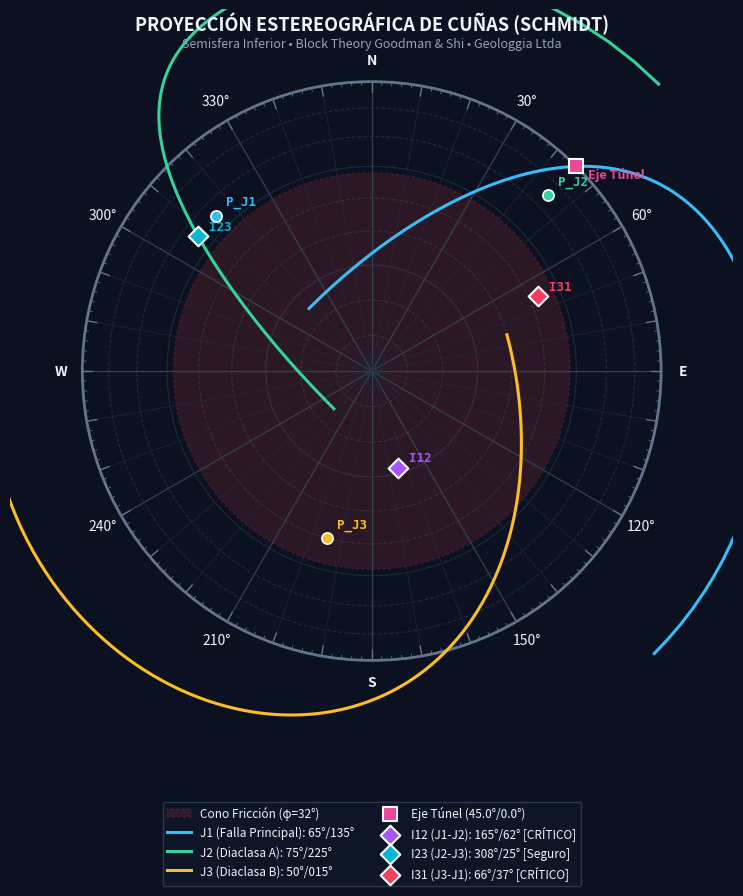

Write the Python code that produced this figure.
#!/usr/bin/env python3
"""
🏔️ GeoWedge 3D Pro - Generador Profesional de Red Estereográfica (Stereonet)
=============================================================================
Genera un estereograma geomecánico de alta resolución (DPI 300) estilo
Rocscience Dips / Allmendinger Stereonet usando Matplotlib.

Proyección: Schmidt Equal-Area (Lambert Azimuthal Lower Hemisphere)
Calcula: Polos, Grandes Círculos, Cono de Fricción (phi), Líneas de Intersección Diedras.

Uso:
    python generate_stereonet.py --output stereonet_hd.png
"""

import os
import argparse
import numpy as np
import matplotlib
matplotlib.use('Agg')
import matplotlib.pyplot as plt
from matplotlib.patches import Circle, Polygon


def to_rad(deg):
    return np.radians(deg)


def to_deg(rad):
    return np.degrees(rad)


def project_schmidt(trend_deg, plunge_deg, R=1.0):
    """Proyección de igual área de Schmidt (Lambert Azimuthal Lower Hemisphere)."""
    t_rad = to_rad(trend_deg)
    p_rad = to_rad(plunge_deg)
    # Radio en proyección Schmidt: r = sqrt(2) * R * sin((90 - plunge) / 2)
    r = np.sqrt(2.0) * R * np.sin((np.pi / 2.0 - p_rad) / 2.0)
    x = r * np.sin(t_rad)
    y = r * np.cos(t_rad)
    return x, y


def project_pole(dip_deg, dipdir_deg, R=1.0):
    """Calcula el polo de un plano geológico (Dip, DipDir)."""
    pole_trend = (dipdir_deg + 180.0) % 360.0
    pole_plunge = 90.0 - dip_deg
    return project_schmidt(pole_trend, pole_plunge, R)


def calculate_great_circle(dip_deg, dipdir_deg, R=1.0, num_pts=150):
    """Calcula los puntos del Gran Círculo (traza del plano en semiesfera inferior)."""
    if dip_deg <= 0 or dip_deg >= 90:
        return np.array([]), np.array([])

    strike = (dipdir_deg - 90.0) % 360.0
    rad_strike = to_rad(strike)
    rad_dip = to_rad(dip_deg)

    alphas = np.linspace(-np.pi / 2.0, np.pi / 2.0, num_pts)
    x_pts = []
    y_pts = []

    for alpha in alphas:
        # Coordenadas locales en el plano
        xl = np.cos(alpha)
        yl = np.sin(alpha) * np.cos(rad_dip)
        zl = -np.sin(alpha) * np.sin(rad_dip)  # Hacia abajo

        # Rotar por el rumbo (strike)
        gx = xl * np.cos(rad_strike) - yl * np.sin(rad_strike)
        gy = xl * np.sin(rad_strike) + yl * np.cos(rad_strike)

        r3d = np.hypot(gx, gy)
        theta = np.arctan2(gx, gy)
        plunge = np.arctan2(-zl, r3d)

        r_proj = np.sqrt(2.0) * R * np.sin((np.pi / 2.0 - plunge) / 2.0)
        px = r_proj * np.sin(theta)
        py = r_proj * np.cos(theta)
        x_pts.append(px)
        y_pts.append(py)

    return np.array(x_pts), np.array(y_pts)


def plane_normal(dip, dipdir):
    rd = to_rad(dip)
    rdir = to_rad(dipdir)
    return np.array([
        np.sin(rd) * np.sin(rdir),
        np.sin(rd) * np.cos(rdir),
        np.cos(rd)
    ])


def intersect_planes(dip1, dir1, dip2, dir2):
    n1 = plane_normal(dip1, dir1)
    n2 = plane_normal(dip2, dir2)
    line = np.cross(n1, n2)
    mag = np.linalg.norm(line)
    if mag < 1e-6:
        return None
    line = line / mag
    if line[2] > 0:
        line = -line
    plunge = to_deg(np.arcsin(-line[2]))
    trend = to_deg(np.arctan2(line[0], line[1])) % 360.0
    return trend, plunge


def plot_stereonet(j1=(65, 135), j2=(75, 225), j3=(50, 15),
                   tunnel_axis=(45, 0), friction=32.0, output_path="stereonet_hd.png", dark_mode=True):
    """Dibuja un estereograma profesional con falsilla de Schmidt completa y estilo Rocscience Dips."""
    fig, ax = plt.subplots(figsize=(9, 9), dpi=300)

    # Colores según modo
    bg_color = '#0b1120' if dark_mode else '#ffffff'
    net_grid_color = '#1e293b' if dark_mode else '#e2e8f0'
    net_spoke_color = '#334155' if dark_mode else '#cbd5e1'
    limb_color = '#64748b' if dark_mode else '#475569'
    text_color = '#f1f5f9' if dark_mode else '#0f172a'

    fig.patch.set_facecolor(bg_color)
    ax.set_facecolor(bg_color)
    R = 1.0

    # 1. Cuadrícula polar y ecuatorial de Schmidt
    for dip_angle in range(10, 90, 10):
        r_circ = np.sqrt(2.0) * R * np.sin(to_rad(dip_angle) / 2.0)
        c = Circle((0, 0), r_circ, fill=False, edgecolor=net_grid_color, linewidth=0.8, linestyle='--' if dip_angle % 30 != 0 else '-')
        ax.add_patch(c)

    for az in range(0, 360, 10):
        rad_az = to_rad(az)
        x_end = R * np.sin(rad_az)
        y_end = R * np.cos(rad_az)
        ax.plot([0, x_end], [0, y_end], color=net_spoke_color if az % 30 == 0 else net_grid_color,
                linewidth=0.9 if az % 30 == 0 else 0.5)

    # 2. Círculo Primitivo Exterior y Ticks Milimétricos
    c_prim = Circle((0, 0), R, fill=False, edgecolor=limb_color, linewidth=2.0)
    ax.add_patch(c_prim)

    for az in range(0, 360, 2):
        rad = to_rad(az)
        tick_len = 0.035 if az % 10 == 0 else (0.02 if az % 5 == 0 else 0.012)
        x1 = R * np.sin(rad)
        y1 = R * np.cos(rad)
        x2 = (R - tick_len) * np.sin(rad)
        y2 = (R - tick_len) * np.cos(rad)
        ax.plot([x1, x2], [y1, y2], color=limb_color, linewidth=1.0 if az % 10 == 0 else 0.6)

    # Letras cardinales y números de acimut
    for az in range(0, 360, 30):
        rad = to_rad(az)
        x_txt = (R + 0.075) * np.sin(rad)
        y_txt = (R + 0.075) * np.cos(rad)
        label = 'N' if az == 0 else ('E' if az == 90 else ('S' if az == 180 else ('W' if az == 270 else f'{az}°')))
        ax.text(x_txt, y_txt, label, color=text_color, fontsize=10, fontweight='bold' if az % 90 == 0 else 'normal',
                ha='center', va='center', fontfamily='sans-serif')

    # 3. Cono de Fricción (Friction Cone phi)
    r_fric = np.sqrt(2.0) * R * np.sin(to_rad(90.0 - friction) / 2.0)
    c_fric = Circle((0, 0), r_fric, fill=True, facecolor='#ef4444' if dark_mode else '#fee2e2',
                    alpha=0.15, edgecolor='#ef4444', linewidth=1.5, linestyle=':', label=f'Cono Fricción (φ={friction:.0f}°)')
    ax.add_patch(c_fric)

    # 4. Trazas de Planos (Grandes Círculos)
    joints = [
        ('J1 (Falla Principal)', j1[0], j1[1], '#38bdf8'),
        ('J2 (Diaclasa A)', j2[0], j2[1], '#34d399'),
        ('J3 (Diaclasa B)', j3[0], j3[1], '#fbbf24')
    ]

    for label, dip, dipdir, color in joints:
        gx, gy = calculate_great_circle(dip, dipdir, R)
        if len(gx) > 0:
            ax.plot(gx, gy, color=color, linewidth=2.2, label=f'{label}: {dip:.0f}°/{int(dipdir):03d}°')
        px, py = project_pole(dip, dipdir, R)
        ax.scatter([px], [py], s=65, color=color, edgecolor='#ffffff', linewidth=1.2, zorder=5)
        ax.text(px + 0.035, py + 0.035, f'P_{label[:2]}', color=color, fontsize=9, fontweight='bold', fontfamily='monospace')

    # 5. Eje de Excavación (Túnel / Pique)
    tx, ty = project_schmidt(tunnel_axis[0], tunnel_axis[1], R)
    ax.scatter([tx], [ty], s=110, marker='s', color='#ec4899', edgecolor='#ffffff', linewidth=1.5,
               zorder=6, label=f'Eje Túnel ({tunnel_axis[0]}°/{tunnel_axis[1]}°)')
    ax.text(tx + 0.04, ty - 0.04, 'Eje Túnel', color='#ec4899', fontsize=9, fontweight='bold')

    # 6. Líneas de Intersección Diedras (Modos Cinemáticos)
    inters = [
        ('I12 (J1-J2)', intersect_planes(j1[0], j1[1], j2[0], j2[1]), '#a855f7'),
        ('I23 (J2-J3)', intersect_planes(j2[0], j2[1], j3[0], j3[1]), '#06b6d4'),
        ('I31 (J3-J1)', intersect_planes(j3[0], j3[1], j1[0], j1[1]), '#f43f5e')
    ]

    for label, inter, color in inters:
        if inter is not None:
            itrend, iplunge = inter
            ix, iy = project_schmidt(itrend, iplunge, R)
            is_critical = iplunge > friction
            status_txt = "CRÍTICO" if is_critical else "Seguro"
            ax.scatter([ix], [iy], s=100, marker='D', color=color, edgecolor='#ffffff', linewidth=1.5,
                       zorder=7, label=f'{label}: {itrend:.0f}°/{iplunge:.0f}° [{status_txt}]')
            ax.text(ix + 0.04, iy + 0.02, f'{label[:3]}', color=color, fontsize=9, fontweight='bold', fontfamily='monospace')

    # Formato general y leyenda profesional
    ax.set_xlim(-1.25, 1.25)
    ax.set_ylim(-1.25, 1.25)
    ax.set_aspect('equal')
    ax.axis('off')

    # Título técnico
    ax.text(0, 1.18, "PROYECCIÓN ESTEREOGRÁFICA DE CUÑAS (SCHMIDT)",
            color=text_color, fontsize=13, fontweight='bold', ha='center')
    ax.text(0, 1.12, "Semisfera Inferior • Block Theory Goodman & Shi • Geologgia Ltda",
            color='#94a3b8' if dark_mode else '#64748b', fontsize=9, ha='center')

    # Leyenda geomecánica tipo Rocscience Dips
    leg = ax.legend(loc='lower center', bbox_to_anchor=(0.5, -0.22), ncol=2,
                    frameon=True, facecolor='#0f172a' if dark_mode else '#f8fafc',
                    edgecolor='#334155' if dark_mode else '#cbd5e1', fontsize=8.5)
    for text in leg.get_texts():
        text.set_color(text_color)

    plt.tight_layout()
    plt.savefig(output_path, dpi=300, facecolor=fig.get_facecolor(), bbox_inches='tight')
    plt.close()
    print(f"✅ Estereograma HD guardado exitosamente en: {output_path}")


if __name__ == '__main__':
    parser = argparse.ArgumentParser(description="Genera estereograma geomecánico HD")
    parser.add_argument("--output", type=str, default="stereonet_hd.png", help="Ruta archivo de salida")
    parser.add_argument("--j1-dip", type=float, default=65.0)
    parser.add_argument("--j1-dir", type=float, default=135.0)
    parser.add_argument("--j2-dip", type=float, default=75.0)
    parser.add_argument("--j2-dir", type=float, default=225.0)
    parser.add_argument("--j3-dip", type=float, default=50.0)
    parser.add_argument("--j3-dir", type=float, default=15.0)
    parser.add_argument("--trend", type=float, default=45.0)
    parser.add_argument("--plunge", type=float, default=0.0)
    parser.add_argument("--friction", type=float, default=32.0)
    parser.add_argument("--light", action="store_true", help="Modo claro")

    args = parser.parse_args()
    plot_stereonet(
        j1=(args.j1_dip, args.j1_dir),
        j2=(args.j2_dip, args.j2_dir),
        j3=(args.j3_dip, args.j3_dir),
        tunnel_axis=(args.trend, args.plunge),
        friction=args.friction,
        output_path=args.output,
        dark_mode=not args.light
    )
